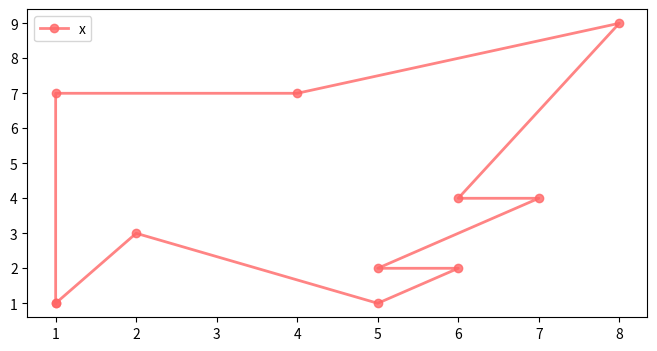

Reproduce this figure in Python.
import numpy as np
import random
from time import time
import matplotlib
import matplotlib.pyplot as plt
import pandas as pd


# 旅行商问题：从原点出发遍历所有点再回到原点，使距离最短

# 将输入的点存成数组
# 依据数组的下标编码
# 生成距离矩阵，减少后续运算
# 交叉，部分交叉，建立映射表（以便去重复
# 变异，随机交换一个种群的两个点（所以概率提高一点

class GaMap:
    def __init__(self, points, no_bound, DNA_SIZE=None, cross_rate=0.8, mutation=0.1, pop_size=100):
        self.cross_rate = cross_rate  # 杂交率
        self.mutation = mutation  # 变异率
        self.points = np.array(points)  # 点
        self.pop_size = pop_size  # 种群数量

        # 确定DNA大小（碱基数量
        self.DNA_SIZE = 0
        if (DNA_SIZE == None):
            self.DNA_SIZE = len(points)
        else:
            self.DNA_SIZE = DNA_SIZE

        # 距离矩阵
        self.distance = np.zeros((self.DNA_SIZE, self.DNA_SIZE))
        for i in range(self.DNA_SIZE):
            for j in range(self.DNA_SIZE):
                self.distance[i][j] = pow((self.points[i][0] - self.points[j][0]) ** 2 +
                                          (self.points[i][1] - self.points[j][1]) ** 2, 0.5)  # 两点之间的距离

        # 种群
        self.pop = np.zeros((self.pop_size, self.DNA_SIZE - 2), dtype=np.int_)  # 去掉起点和终点,起点终点不可变

        # 编码
        self.code = np.arange(1, self.DNA_SIZE - 1, 1, dtype=np.int_)  # 同上

        # 生成种群
        for i in range(self.pop_size):
            self.pop[i] = self.code.copy()  # 得到code的拷贝
            np.random.shuffle(self.pop[i])  # 洗

    # 解码，好像不需要解码，就这样根据代表点的整数生成适应函数和杂交吧
    def translateDNA(self):
        pass

    # 得到适应度，适应度是距离，越Da越好
    def get_fitness(self, non_negative=False):
        fitness = np.zeros(self.pop_size)
        index = 0

        for people in self.pop:
            for i in range(people.shape[0]):
                if i == 0:
                    fitness[index] += self.distance[0][people[i]]
                else:
                    fitness[index] += self.distance[people[i-1]][people[i]]
            fitness[index] += self.distance[people[-1]][-1]  # 获取最后一个元素到终点的距离
            index += 1

        return 100/fitness
        # return pow(100/fitness, 2)

    # 自然选择
    def select(self):
        fitness = self.get_fitness()  # 说明见GA
        self.pop = self.pop[np.random.choice(np.arange(self.pop.shape[0]), size=self.pop.shape[0], replace=True,
                                             p=fitness / np.sum(fitness))]

    # 染色体交叉
    def crossover(self):
        for people in self.pop:
            if np.random.rand() < self.cross_rate:
                i_ = np.random.randint(0, self.pop.shape[0], size=1)  # 产生0~pop的行数之间的一个随机数，即要进行交叉的染色体编号
                cross_area = random.sample(range(people.shape[0]), 2)  # 生成两个要交换的数

                if cross_area[0] > cross_area[1]:  # 保证第一个数小于第二个数
                    cross_area[0], cross_area[1] = cross_area[1], cross_area[0]

                temp = self.pop[i_][0]  # 这样的得到的数组还有一个中括号，可能因为是引用
                crosser = np.array(temp[cross_area[0]:cross_area[1]].copy())
                becrosser = people[cross_area[0]:cross_area[1]].copy()

                for i in range(crosser.shape[0]):
                    for j in range(crosser.shape[0]):  # 将交换区内的重复点归零
                        if (becrosser[j] != 0) & (becrosser[j] == crosser[i]):
                            becrosser[j] = 0
                            crosser[i] = 0
                            break

                people[cross_area[0]:cross_area[1]] = self.pop[i_][0][cross_area[0]:cross_area[1]].copy()  # 单方面杂交
                for i in range(crosser.shape[0]):  # 先替换两个交换区之间的不重复元素（时间复杂度 n^2 / 4
                    if crosser[i] != 0:
                        for j in range(cross_area[0]):
                            if crosser[i] == people[j]:
                                if becrosser[i] != 0:
                                    people[j] = becrosser[i]
                                    becrosser[i] = 0
                                    crosser[i] = 0
                                    break
                        if crosser[i] != 0:
                            for j in range(cross_area[1], people.shape[0]):
                                if crosser[i] == people[j]:
                                    if becrosser[i] != 0:
                                        people[j] = becrosser[i]
                                        becrosser[i] = 0
                                        crosser[i] = 0
                                        break
                i = 0
                while i < crosser.shape[0]:  # 删除为0的元素减少遍历时间
                    if crosser.size == 0:
                        break
                    if crosser[i] == 0:
                        crosser = np.delete(crosser, i)
                        i -= 1
                    i += 1
                i = 0
                while i < becrosser.shape[0]:
                    if becrosser.size == 0:
                        break
                    if becrosser[i] == 0:
                        becrosser = np.delete(becrosser, i)
                        i -= 1
                    i += 1

                for i in range(crosser.shape[0]):  # 再替换两个交换区之间的重复元素
                    for j in range(cross_area[0]):
                        if crosser[i] == people[j]:
                            people[j] = becrosser[i]
                            crosser[i] = 0
                            break
                    if crosser[i] != 0:
                        for j in range(cross_area[1], people.shape[0]):
                            if crosser[i] == people[j]:
                                people[j] = becrosser[i]
                                crosser[i] = 0
                                break
                    if crosser[i] != 0:
                        print("bug hakken!")
                        exit(0)

    # 基因变异
    def mutate(self):
        for people in self.pop:
            if np.random.rand() < self.mutation:
                change = random.sample(range(people.shape[0]), 2)  # 生成两个要交换的数
                people[change[0]], people[change[1]] = people[change[1]], people[change[0]]  # 交换
                # temp = people[change[0]]
                # np.delete(people, change[0], 0)
                # np.insert(people, change[1], temp, 0)

    # 进化
    def evolution(self):
        self.select()
        self.crossover()
        self.mutate()

    # 重置
    def reset(self):
        pass

    # 打印当前状态日志
    def log(self):
        pass

    # 开始
    def start(self, iter_time=200):
        percent = 5
        for _ in range(iter_time):
            if (_ / iter_time) >= (percent/100):
                print("#", end="")
                percent += 5
            self.evolution()
        print()

    # 作图
    def plot(self):
        fitness = self.get_fitness()
        maxindex = np.argmax(fitness)
        print(self.pop[maxindex])
        print(fitness)
        print(100/fitness[maxindex])
        plot_x = []
        plot_y = []

        plot_x.append(self.points[0][0])  # 添加起点
        plot_y.append(self.points[0][1])
        for i in self.pop[maxindex]:
            plot_x.append(self.points[i][0])  # 添加途经点
            plot_y.append(self.points[i][1])
        plot_x.append(self.points[-1][0])  # 添加终点
        plot_y.append(self.points[-1][1])

        plt.figure(figsize=(8, 4))  # 里面的参数定义了分辨率
        plt.plot(plot_x, plot_y, color="#FF6666", marker='o', alpha=0.8, lw=2, label='x')
        plt.legend()
        plt.show()


# 旅行者路径：起点和终点要一样
point = np.array([[1, 1], [1, 7], [5, 2], [6, 4], [2, 3], [7, 4], [5, 1], [6, 2], [8, 9], [4, 7], [1, 1]])
begin = time()
ga = GaMap(point, 0)
ga.start()
print("算法运行时间:", time()-begin)
ga.plot()

